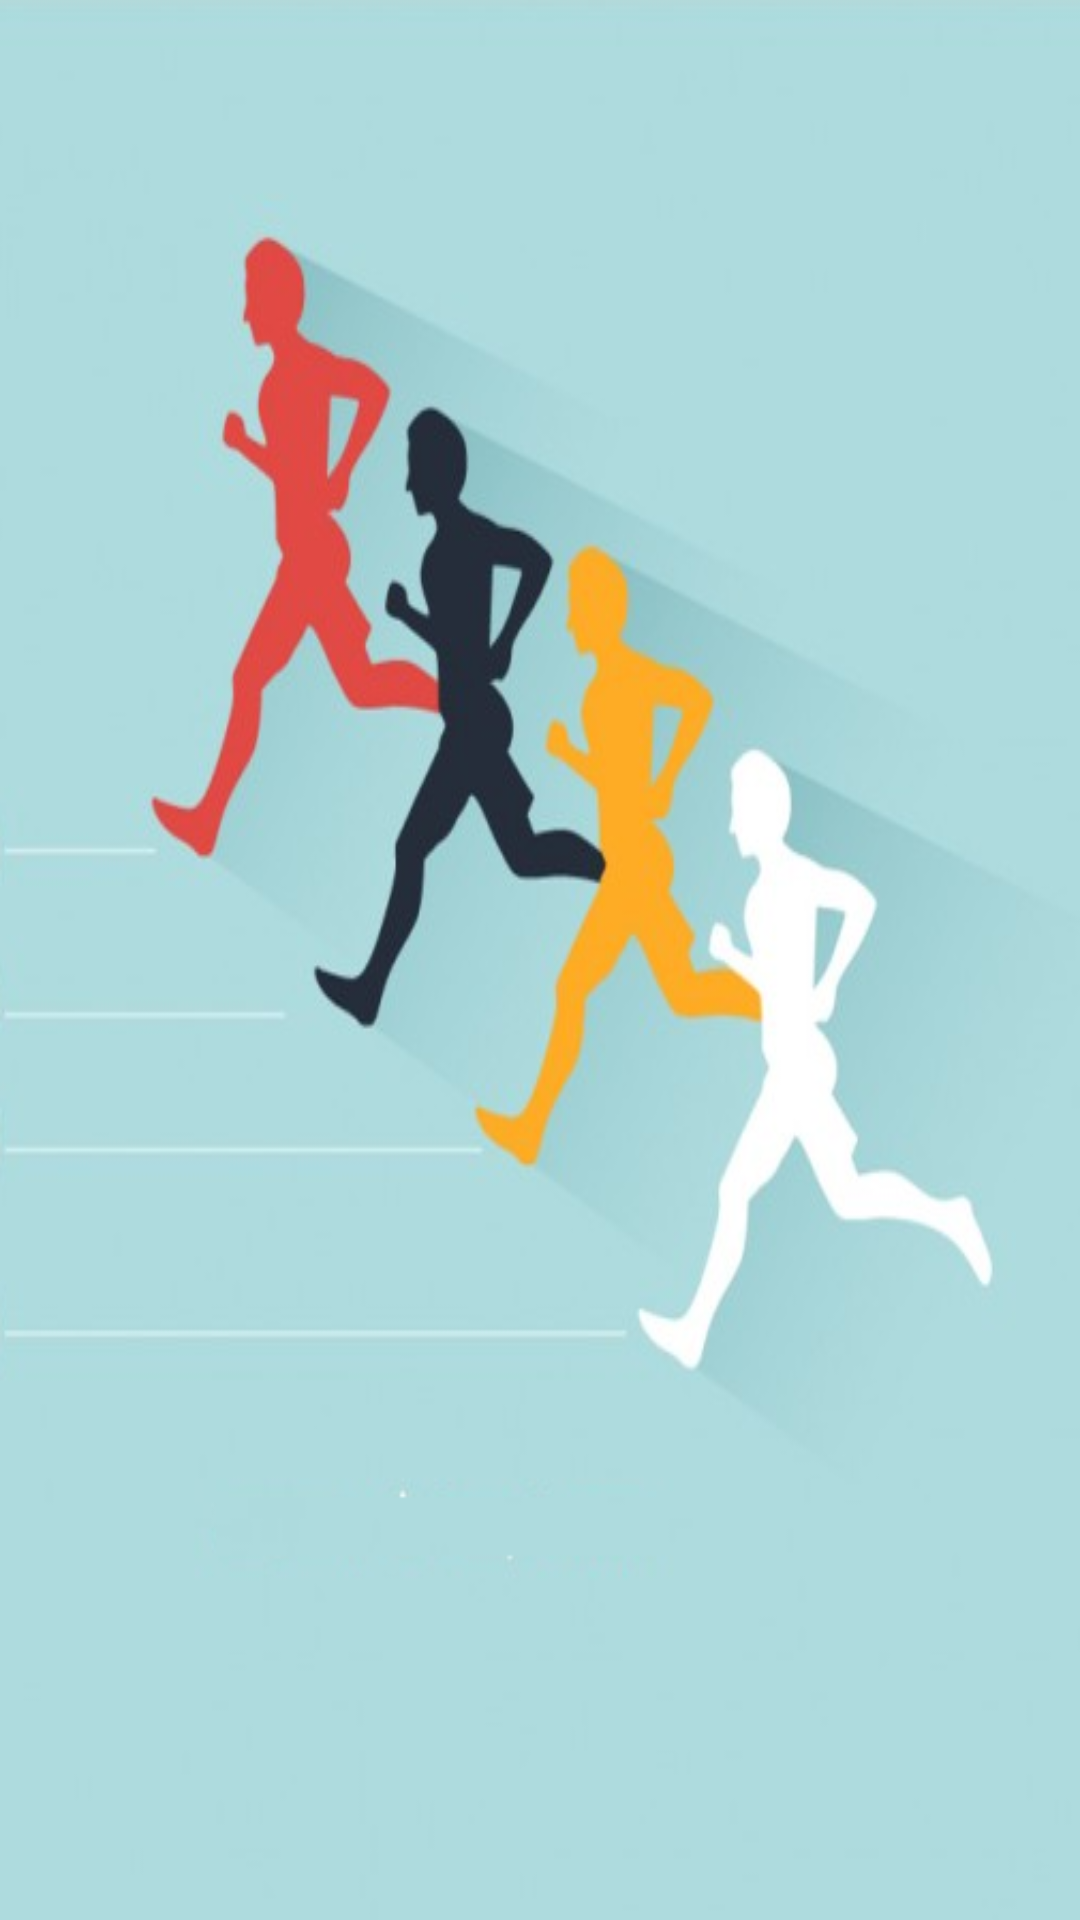

The Android layout XML behind this screen, and the referenced resources:
<!-- AndroidManifest.xml: fallback theme Theme.MaterialComponents.DayNight.NoActionBar -->
<!-- res/layout/initial_activity.xml -->
<?xml version="1.0" encoding="utf-8"?>
<LinearLayout xmlns:android="http://schemas.android.com/apk/res/android"
    android:orientation="vertical"
    android:layout_width="fill_parent"
    android:layout_height="fill_parent">

    <ImageView
        android:id="@+id/imageView"
        android:layout_width="fill_parent"
        android:layout_height="fill_parent"
        android:layout_gravity="center_horizontal"
        android:background="@drawable/people_running"/>

</LinearLayout>
<!-- resources referenced by this layout -->
<resources>
  <!-- drawable people_running: png bitmap (drawable-hdpi, 45465 bytes) -->
</resources>
